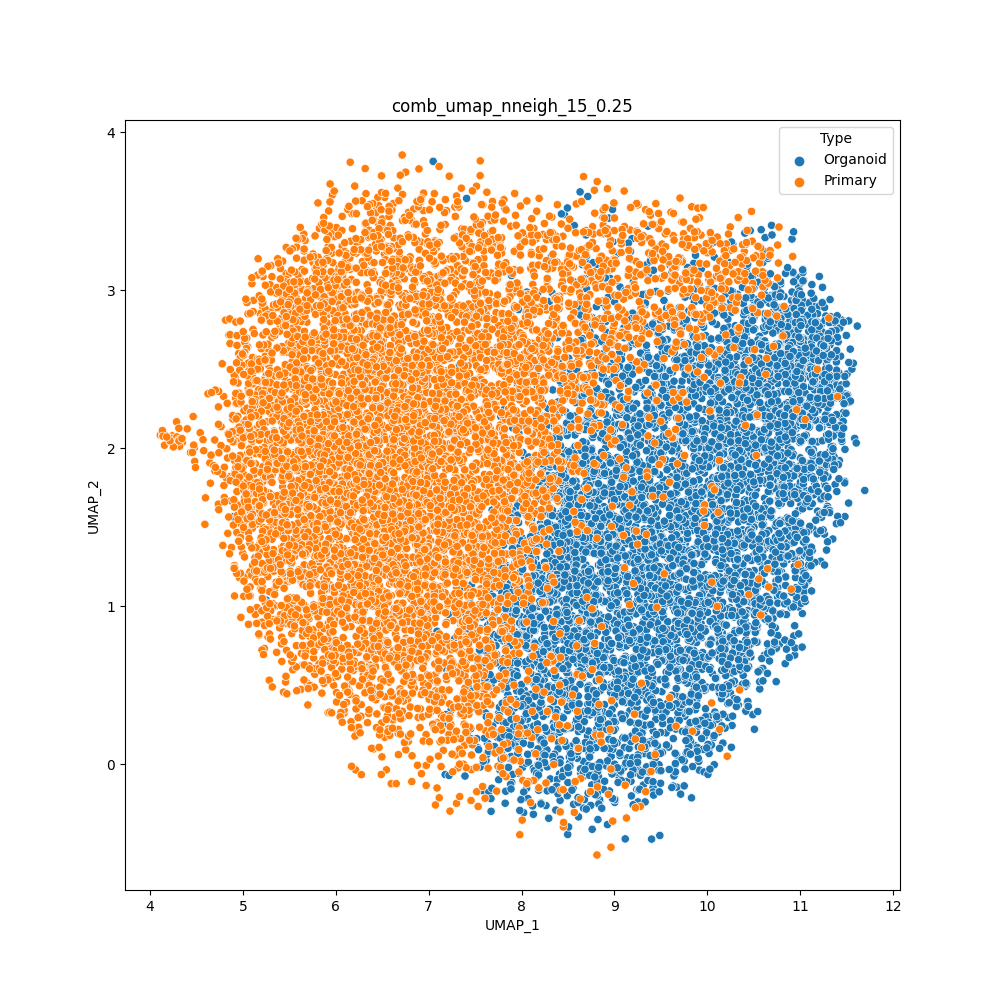

The data file committed next to this chart (first rows):
cell	UMAP_1	UMAP_2	Type
H1SWeek3_AAACCTGAGACAAAGG	10.47	0.7646	Organoid
H1SWeek3_AAACCTGAGCACACAG	9.541	3.218	Organoid
H1SWeek3_AAACCTGAGGATGGAA	10.17	0.1348	Organoid
H1SWeek3_AAACCTGCAATTGCTG	10.65	3.231	Organoid
H1SWeek3_AAACCTGCAGCGTAAG	8.368	1.042	Organoid
H1SWeek3_AAACCTGCATTACGAC	8.501	3.193	Organoid
H1SWeek3_AAACCTGGTCCCGACA	10.62	1.367	Organoid
H1SWeek3_AAACCTGGTCCGACGT	10.62	3.018	Organoid
H1SWeek3_AAACCTGGTGGCTCCA	8.8	1.359	Organoid
H1SWeek3_AAACCTGGTGGTGTAG	9.601	1.112	Organoid
H1SWeek3_AAACCTGTCGGTCTAA	7.831	2.523	Organoid
H1SWeek3_AAACCTGTCTAACGGT	10.53	3.217	Organoid
H1SWeek3_AAACCTGTCTCCAGGG	10.56	3.109	Organoid
H1SWeek3_AAACGGGAGCCCGAAA	9.749	2.776	Organoid
H1SWeek3_AAACGGGAGTAGTGCG	9.78	2.789	Organoid
H1SWeek3_AAACGGGCACCAGGCT	7.512	0.8117	Organoid
H1SWeek3_AAACGGGCAGTTCCCT	9.315	3.325	Organoid
H1SWeek3_AAACGGGCATCACAAC	9.149	2.033	Organoid
H1SWeek3_AAACGGGCATGCCCGA	10.1	1.349	Organoid
H1SWeek3_AAACGGGGTACATCCA	8.713	3.595	Organoid
H1SWeek3_AAACGGGGTACCGAGA	9.584	2.323	Organoid
H1SWeek3_AAACGGGGTCTAAAGA	7.713	2.28	Organoid
H1SWeek3_AAACGGGTCATATCGG	8.764	1.492	Organoid
H1SWeek3_AAACGGGTCCGCAAGC	9.633	0.1634	Organoid
H1SWeek3_AAAGATGAGAGTAAGG	8.315	2.691	Organoid
H1SWeek3_AAAGATGAGCGTAATA	9.985	1.075	Organoid
H1SWeek3_AAAGATGCACCACCAG	9.996	0.2244	Organoid
H1SWeek3_AAAGATGCAGGTGCCT	8.846	-0.227	Organoid
H1SWeek3_AAAGATGCATGGTCTA	10.07	0.1701	Organoid
H1SWeek3_AAAGATGGTAAGAGGA	9.327	0.8315	Organoid
H1SWeek3_AAAGATGGTACGAAAT	10.85	2.498	Organoid
H1SWeek3_AAAGATGGTCAGAATA	7.652	0.1159	Organoid
H1SWeek3_AAAGATGGTGCAGACA	9.855	0.5	Organoid
H1SWeek3_AAAGATGGTGGTACAG	11.32	2.27	Organoid
H1SWeek3_AAAGATGGTGTGGCTC	10.38	2.609	Organoid
H1SWeek3_AAAGATGTCGCAAACT	10.49	0.3148	Organoid
H1SWeek3_AAAGCAAAGACGACGT	10.76	3.036	Organoid
H1SWeek3_AAAGCAAAGGGAGTAA	10.53	3.208	Organoid
H1SWeek3_AAAGCAACACGAAAGC	11.08	1.253	Organoid
H1SWeek3_AAAGCAACAGGGTACA	11.08	1.162	Organoid
H1SWeek3_AAAGCAAGTACATGTC	9.325	-0.04505	Organoid
H1SWeek3_AAAGCAAGTCGACTAT	9.829	-0.2117	Organoid
H1SWeek3_AAAGCAAGTCTCAACA	11.07	1.335	Organoid
H1SWeek3_AAAGCAAGTGAAATCA	10.84	2.783	Organoid
H1SWeek3_AAAGCAAGTGACCAAG	10.54	2.563	Organoid
H1SWeek3_AAAGCAAGTGATGTCT	9.416	0.5466	Organoid
H1SWeek3_AAAGCAAGTGTTGGGA	10.2	1.904	Organoid
H1SWeek3_AAAGTAGAGAGCAATT	8.022	-0.3056	Organoid
H1SWeek3_AAAGTAGAGCCTCGTG	8.94	3.458	Organoid
H1SWeek3_AAAGTAGAGGCAGTCA	9.153	2.641	Organoid
H1SWeek3_AAAGTAGAGTGTACGG	9.718	2.374	Organoid
H1SWeek3_AAAGTAGAGTTGCAGG	8.723	3.126	Organoid
H1SWeek3_AAAGTAGCAGATTGCT	8.276	3.06	Organoid
H1SWeek3_AAAGTAGCAGGGAGAG	10.27	3.291	Organoid
H1SWeek3_AAAGTAGCATCACCCT	8.098	1.366	Organoid
H1SWeek3_AAAGTAGGTCAGAAGC	8.752	1.104	Organoid
H1SWeek3_AAAGTAGGTCTCTCTG	9.311	-0.1306	Organoid
H1SWeek3_AAAGTAGGTTATTCTC	9.084	0.7398	Organoid
H1SWeek3_AAAGTAGTCCGAAGAG	8.567	3.411	Organoid
H1SWeek3_AAATGCCAGCCACTAT	10.5	2.827	Organoid
... 13,464 more rows
